The GitHub repository yashhashhrrreee/Peppermint-Identification-and-Classification-Model contains a labelled image folder "Data" with 3 categories: dried, fresh, spoiled. Examples follow, each with its label.

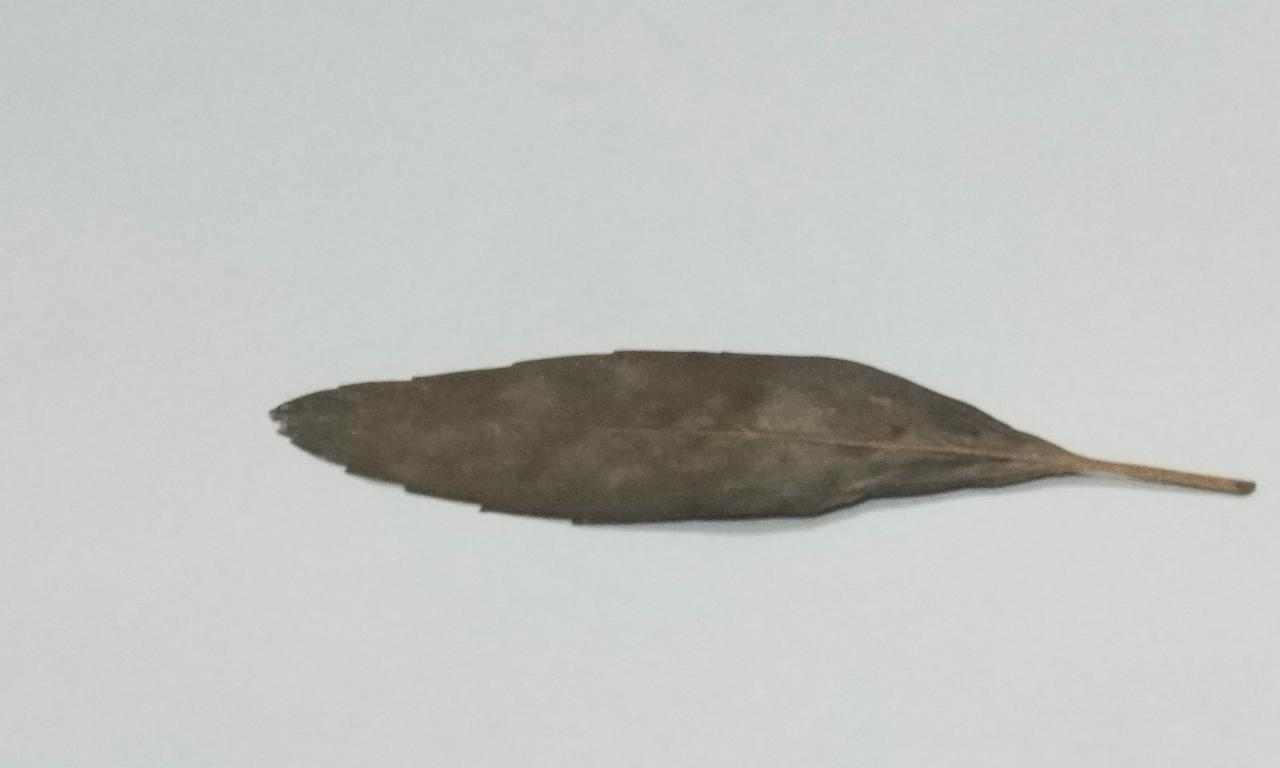
Label: dried

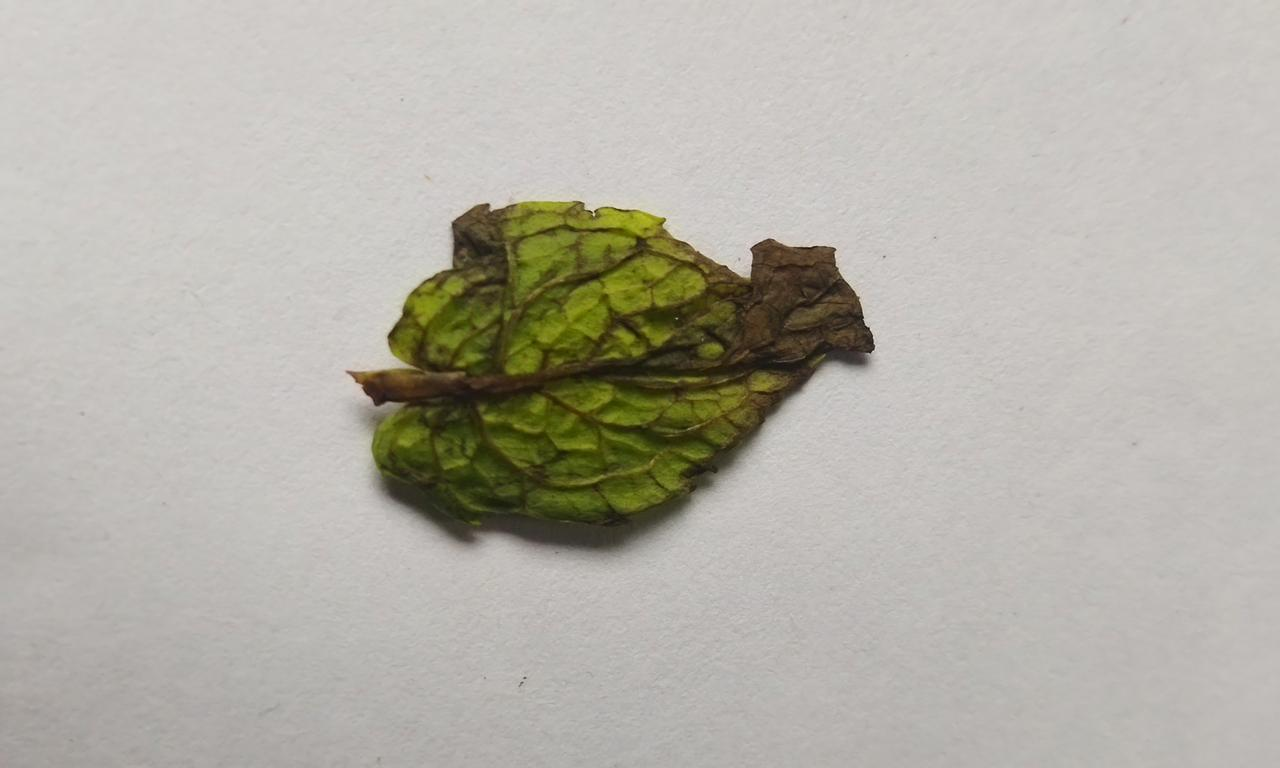
Label: spoiled

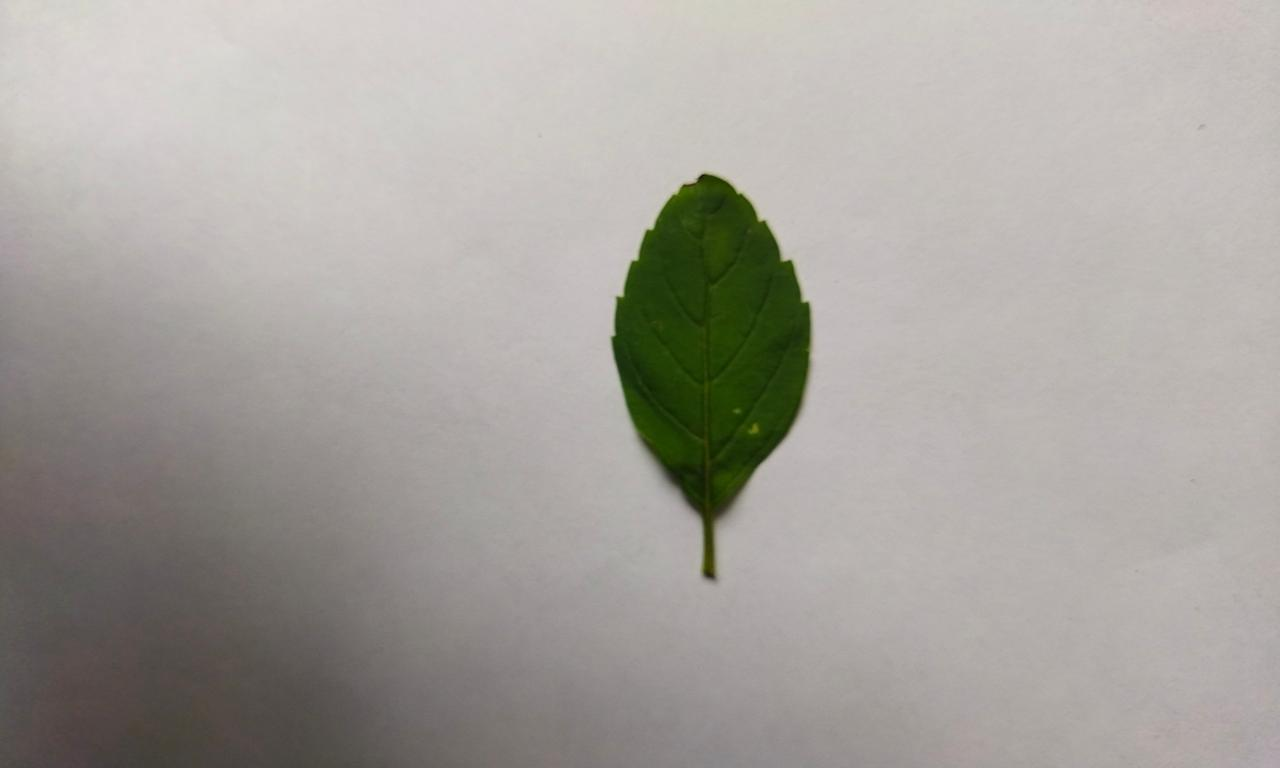
Label: fresh

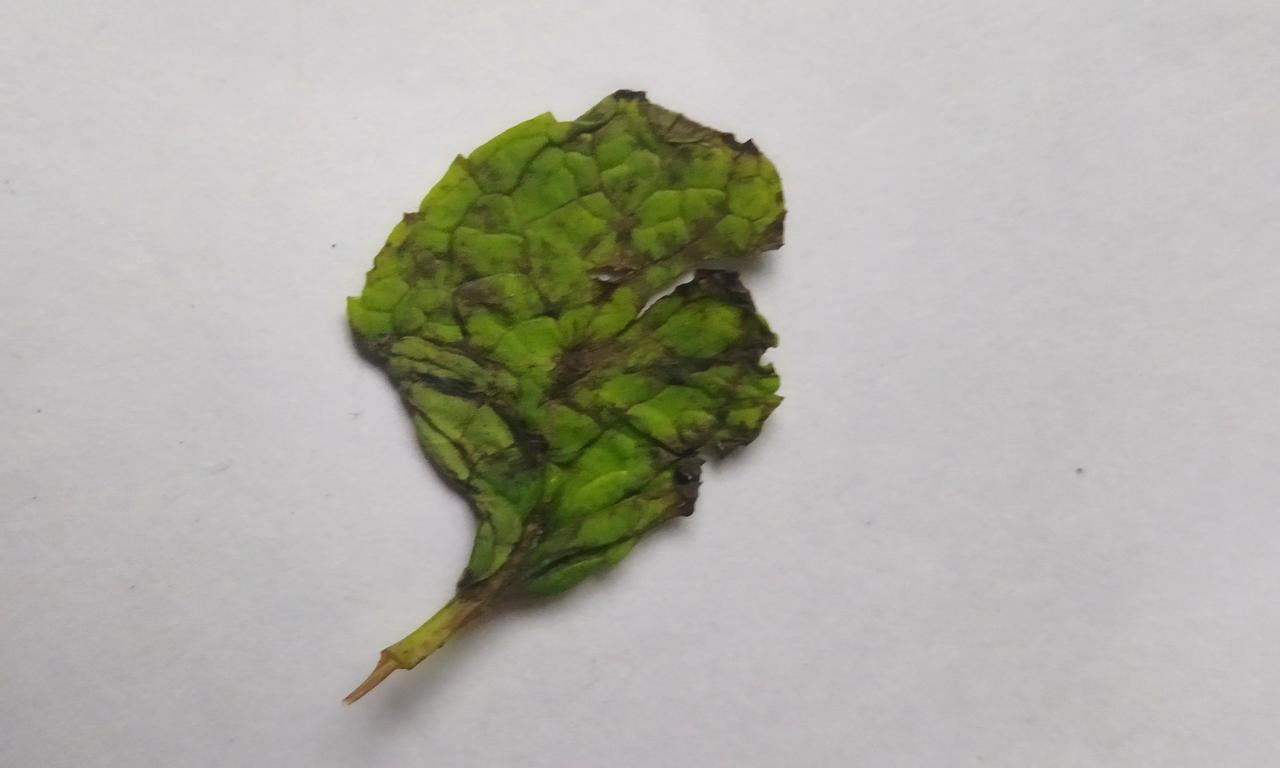
Label: spoiled

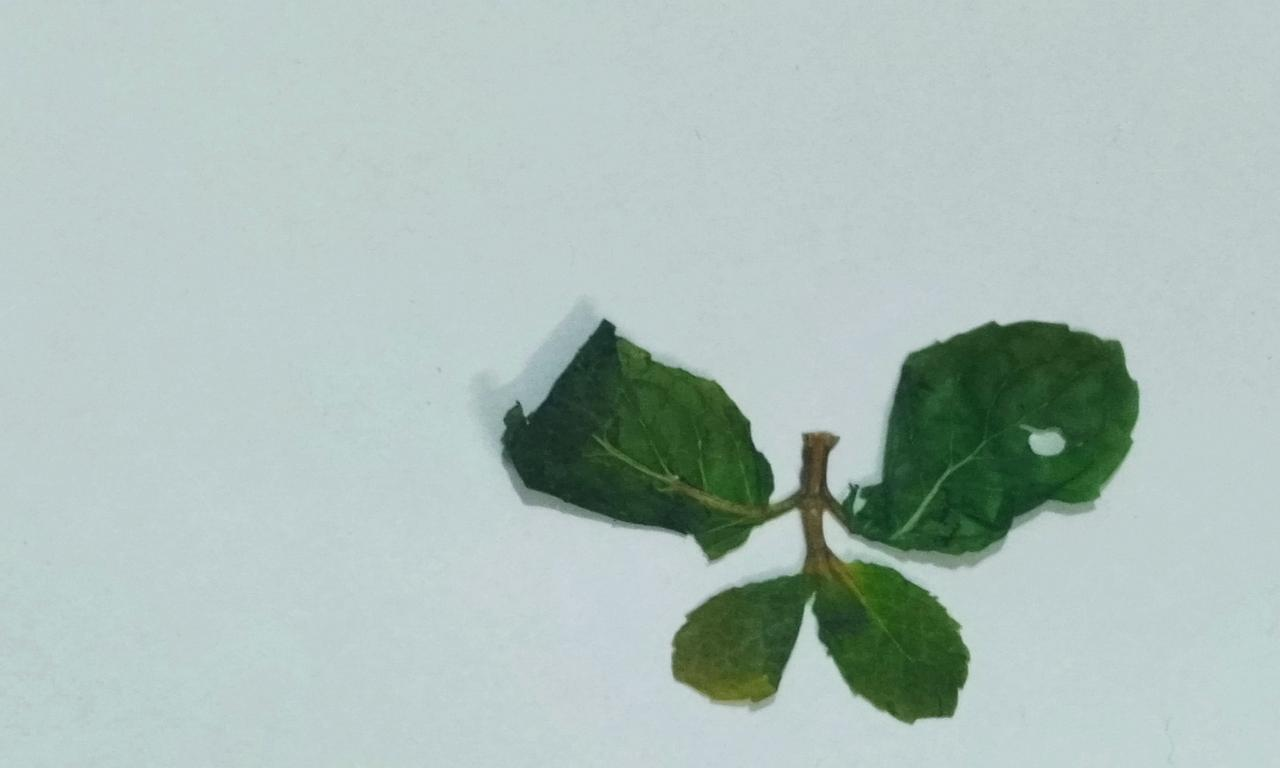
Label: dried

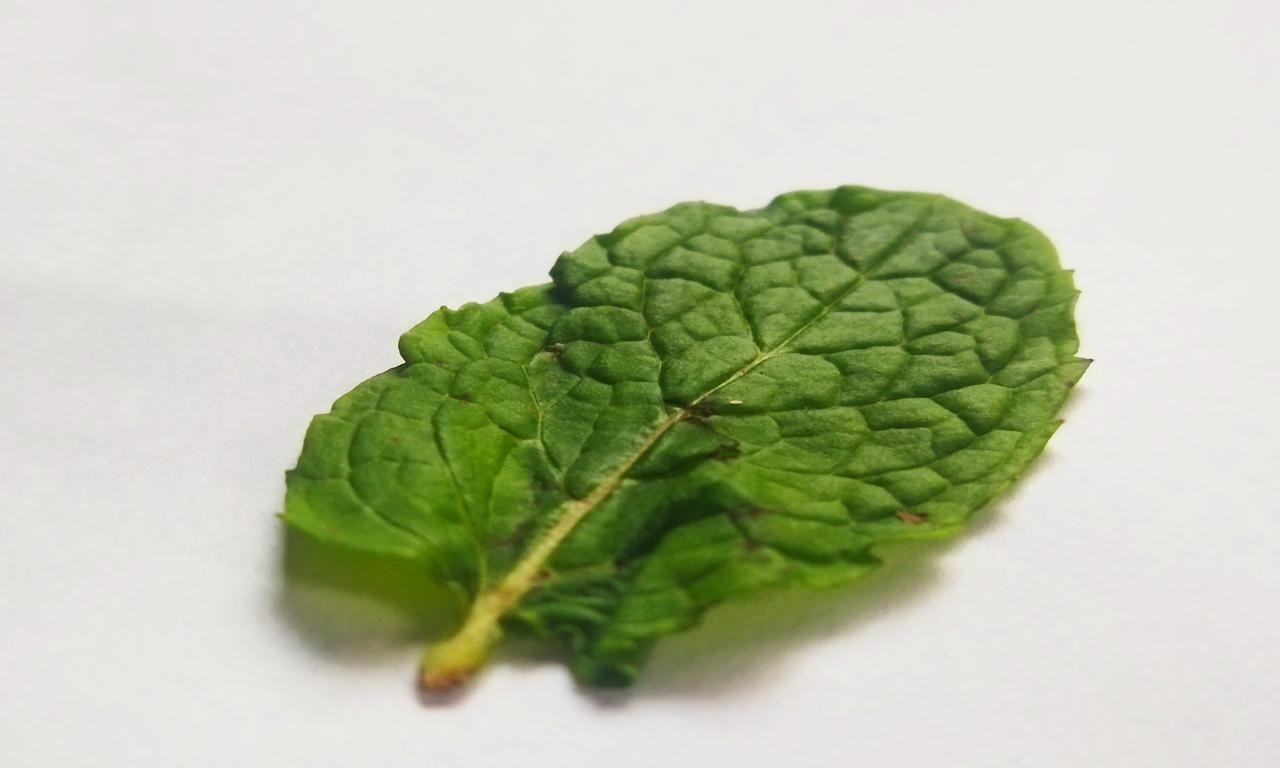
Label: fresh
